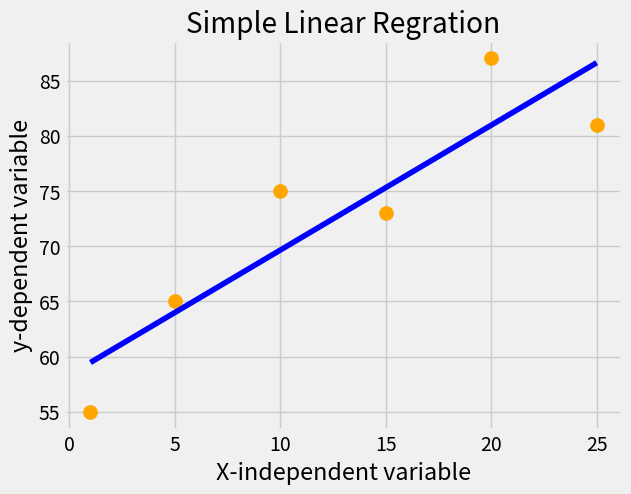

Write Python code to recreate this figure.
#Simple Linear Regration algorith in python

import numpy as np
import matplotlib.pyplot as plt
from statistics import mean
from matplotlib import style

style.use('fivethirtyeight')

# simple Linear Regression eqaution y = mX+b

X = np.array([1,5,10,15,20,25],dtype='float64')
y = np.array([55,65,75,73,87,81],dtype='float64')

def slope(x, y):
    m = (((mean(x) * mean(y)) - (mean(x * y))) /
         ((mean(x) ** 2) - (mean(x ** 2))))
    return m

def y_intercept(m, x, y):
    b = (mean(y) - (m * mean(x)))
    return b

def square_error(y_orig, y_line):
    return sum((y_line - y_orig) ** 2)

def Coefficent_of_determination(y_orig, y_line):
    #print(y_orig)
    #print(y_line)
    y_mean_line = [mean(y_orig) for y in y_orig]
    squre_error_reg = square_error(y_orig, y_line)
    squre_error_y_mean = square_error(y_orig, y_mean_line)
    return 1 - (squre_error_reg / squre_error_y_mean)

m=slope(X,y)
b=y_intercept(m,X,y)

print('b(intercept of y) : ',y_intercept(m,X,y))
print('m(slope) : ',slope(X,y))

regration_line = [(m*x)+b for x in X ]
r_squre = Coefficent_of_determination(y,regration_line)
print('R^2 score(coefficient of determination) : ',r_squre)

plt.plot(X,regration_line,color='blue')
plt.scatter(X,y,color='orange',s=100)
plt.xlabel('X-independent variable')
plt.ylabel('y-dependent variable')
plt.title('Simple Linear Regration')
plt.show()
